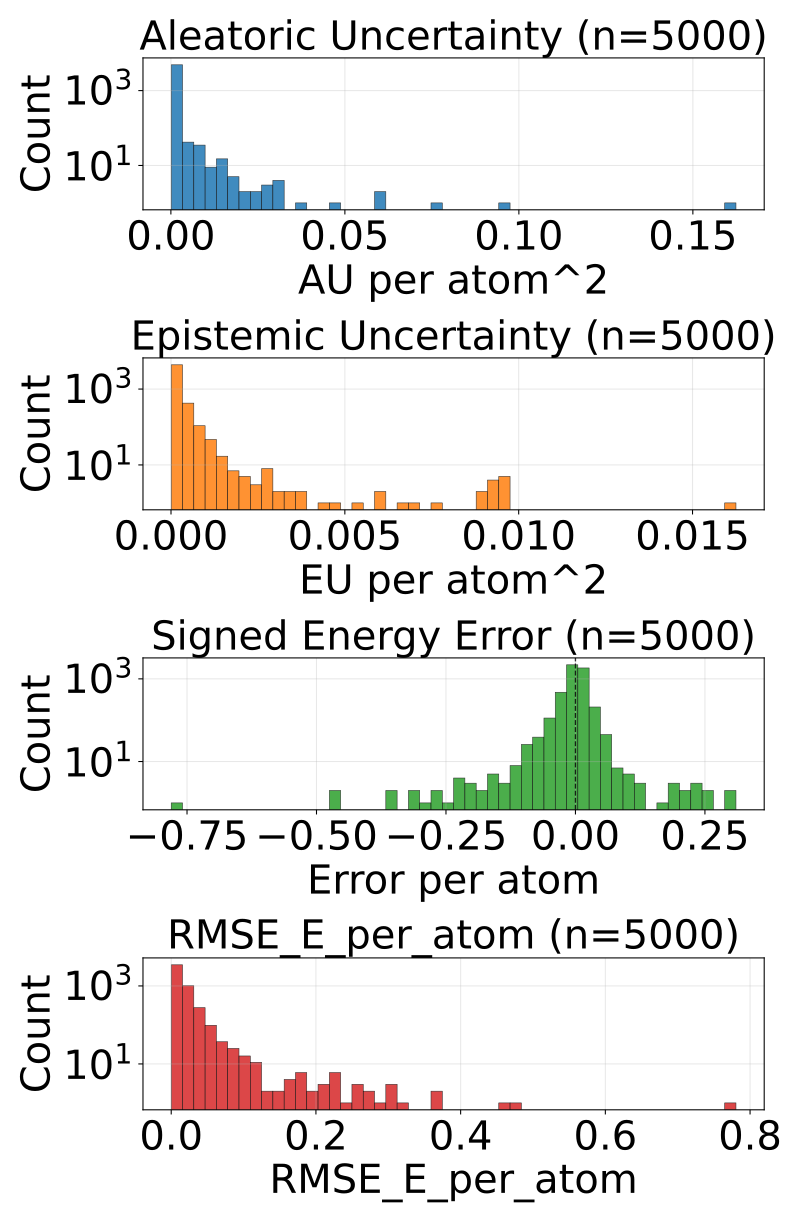

The table this chart was drawn from, first rows:
config_index, num_atoms, ref_energy, pred_energy, error, sq_error, rmse_e_atom, aleatoric_var, epistemic_var, total_var
0, 20.0, -525.7, -525.7, 0.003296, 1.0862946510314941e-05, 0.003296, 0.000165, 3.434531390666962e-05, 0.0001993
1, 20.0, -525.5, -525.6, -0.09973, 0.009946, 0.09973, 0.00722, 0.0004378, 0.007658
2, 20.0, -525.9, -525.9, 0.008789, 7.724761962890625e-05, 0.008789, 0.0002049, 5.929022881900892e-05, 0.0002642
3, 20.0, -525.7, -525.7, 0.006042, 3.651157021522522e-05, 0.006042, 0.0002317, 7.001310586929321e-05, 0.0003017
4, 24.0, -732.7, -732.7, -0.001587, 2.518296241760254e-06, 0.001587, 0.0002076, 3.774613287532702e-05, 0.0002453
5, 24.0, -732.6, -732.6, -0.001953, 3.814697265625e-06, 0.001953, 0.0001959, 6.22015431872569e-05, 0.0002581
6, 22.0, -664, -664, -0.01208, 0.000146, 0.01208, 0.0002142, 5.2531064284266904e-05, 0.0002668
7, 22.0, -664, -664, 0.00293, 8.58306884765625e-06, 0.00293, 0.000208, 6.591733836103231e-05, 0.0002739
8, 22.0, -664, -664, 0.002563, 6.571412086486816e-06, 0.002563, 0.0001995, 3.6660581827163696e-05, 0.0002361
9, 22.0, -664, -664, -0.0105, 0.0001102, 0.0105, 0.0002176, 5.688071178155951e-05, 0.0002745
10, 22.0, -664, -664, -0.01666, 0.0002776, 0.01666, 0.0002018, 4.44464385509491e-05, 0.0002462
11, 23.0, -723.8, -723.8, -0.008911, 7.940828800201416e-05, 0.008911, 0.0004785, 0.0001307, 0.0006091
12, 23.0, -724.1, -724.1, 0.00177, 3.1329691410064697e-06, 0.00177, 0.0002152, 6.917920109117404e-05, 0.0002843
13, 23.0, -724, -724, 0.006836, 4.673004150390625e-05, 0.006836, 0.0001925, 7.88640245446004e-05, 0.0002714
14, 24.0, -624.7, -624.8, -0.06073, 0.003688, 0.06073, 0.002151, 8.339658234035596e-05, 0.002235
15, 24.0, -624.8, -624.8, -0.003845, 1.4785677194595337e-05, 0.003845, 0.0002714, 5.952622814220376e-05, 0.0003309
16, 24.0, -624.8, -624.8, 0.004822, 2.3249536752700806e-05, 0.004822, 0.0003822, 0.0001118, 0.0004939
17, 24.0, -625, -625, 0.008667, 7.511675357818604e-05, 0.008667, 0.0001789, 6.767660670448095e-05, 0.0002465
18, 24.0, -625, -625, -0.001831, 3.3527612686157227e-06, 0.001831, 0.0001959, 4.603098932420835e-05, 0.000242
19, 24.0, -625, -625, 0.007568, 5.728006362915039e-05, 0.007568, 0.0001988, 6.560012843692675e-05, 0.0002644
20, 25.0, -681.6, -681.6, 0.0008545, 7.301568984985352e-07, 0.0008545, 0.0002613, 4.649330003303476e-05, 0.0003077
21, 24.0, -563.4, -563.4, -0.05237, 0.002742, 0.05237, 0.0001562, 0.0003134, 0.0004696
22, 24.0, -563.3, -563.4, -0.09485, 0.008996, 0.09485, 0.006025, 0.0001913, 0.006216
23, 24.0, -563.6, -563.5, 0.02112, 0.000446, 0.02112, 0.0002727, 0.0005611, 0.0008338
24, 24.0, -563.6, -563.6, 0.02856, 0.0008159, 0.02856, 0.0002477, 0.0005141, 0.0007618
25, 24.0, -563.6, -563.6, 0.02899, 0.0008405, 0.02899, 0.0001999, 0.0003941, 0.000594
26, 24.0, -563.6, -563.6, 0.02289, 0.0005239, 0.02289, 0.0002583, 0.0004002, 0.0006585
27, 25.0, -622.9, -622.9, 0.007874, 6.199255585670471e-05, 0.007874, 0.0002157, 7.50785693526268e-05, 0.0002908
28, 25.0, -622.8, -622.8, 0.00946, 8.950009942054749e-05, 0.00946, 0.000201, 1.9679218894452788e-05, 0.0002207
29, 25.0, -622.7, -622.7, -0.002014, 4.056841135025024e-06, 0.002014, 0.0003475, 7.17338189133443e-05, 0.0004192
30, 25.0, -622.8, -622.8, -0.00238, 5.666166543960571e-06, 0.00238, 0.0002315, 2.9447488486766815e-05, 0.0002609
31, 25.0, -622.9, -622.9, 0.0001221, 1.4901161193847656e-08, 0.0001221, 0.0002663, 4.8089401389006525e-05, 0.0003144
32, 26.0, -677.3, -677.4, -0.0296, 0.0008763, 0.0296, 0.0002088, 4.0164217352867126e-05, 0.000249
33, 27.0, -686.7, -686.7, 0.004883, 2.384185791015625e-05, 0.004883, 0.0003504, 0.0001519, 0.0005023
34, 25.0, -667.2, -667.2, -0.01483, 0.00022, 0.01483, 0.0002662, 0.000359, 0.0006253
35, 25.0, -667.5, -667.5, 0.01697, 0.0002879, 0.01697, 0.0001732, 5.9035046433564276e-05, 0.0002322
36, 25.0, -667.5, -667.5, 0.0006104, 3.725290298461914e-07, 0.0006104, 0.0001791, 8.097644604276866e-05, 0.0002601
37, 25.0, -667.4, -667.4, 0.007629, 5.820766091346741e-05, 0.007629, 0.0002215, 4.997793439542875e-05, 0.0002715
38, 25.0, -667.4, -667.4, -0.00354, 1.2531876564025879e-05, 0.00354, 0.0002103, 5.045253783464432e-05, 0.0002608
39, 26.0, -720.4, -720.4, 0.002258, 5.09992241859436e-06, 0.002258, 0.0002044, 7.60471448302269e-05, 0.0002804
40, 27.0, -673.7, -673.7, -0.001038, 1.0766088962554932e-06, 0.001038, 0.0001864, 4.261136200511828e-05, 0.000229
41, 27.0, -673.7, -673.7, 0.001831, 3.3527612686157227e-06, 0.001831, 0.000179, 2.967938780784607e-05, 0.0002087
42, 27.0, -673.8, -673.8, 0.006226, 3.8757920265197754e-05, 0.006226, 0.0002374, 3.93502414226532e-05, 0.0002768
43, 27.0, -673.8, -673.8, 0.005066, 2.5663524866104126e-05, 0.005066, 0.0001598, 3.32001582137309e-05, 0.000193
44, 27.0, -673.7, -673.7, -0.008789, 7.724761962890625e-05, 0.008789, 0.0001795, 3.830976856988855e-05, 0.0002178
45, 27.0, -673.7, -673.7, -0.00708, 5.0127506256103516e-05, 0.00708, 0.0002058, 3.0136294299154542e-05, 0.0002359
46, 27.0, -673.6, -673.6, -0.003967, 1.5739351511001587e-05, 0.003967, 0.0001965, 1.4844908946543e-05, 0.0002114
47, 26.0, -577.9, -577.9, -0.0108, 0.0001167, 0.0108, 0.000305, 7.470641139661893e-05, 0.0003797
48, 26.0, -578.2, -578.2, 0.002136, 4.563480615615845e-06, 0.002136, 0.0001586, 6.991661939537153e-05, 0.0002285
49, 26.0, -577.8, -577.9, -0.01129, 0.0001275, 0.01129, 0.0002767, 5.102958675706759e-05, 0.0003278
50, 26.0, -578, -578, 0.0002441, 5.960464477539063e-08, 0.0002441, 0.0003, 0.0001274, 0.0004274
51, 26.0, -578.1, -578.1, 0.004456, 1.985207200050354e-05, 0.004456, 0.0001643, 5.422532558441162e-05, 0.0002186
52, 26.0, -578.1, -578.1, -0.0004883, 2.384185791015625e-07, 0.0004883, 0.0002711, 0.0001184, 0.0003895
53, 26.0, -578.1, -578.1, 0.00116, 1.344829797744751e-06, 0.00116, 0.000165, 5.5417978728655726e-05, 0.0002204
54, 27.0, -632.2, -632.2, 0.01404, 0.0001971, 0.01404, 0.0003109, 0.0001221, 0.000433
55, 27.0, -632.4, -632.4, -0.005188, 2.691522240638733e-05, 0.005188, 0.0001842, 6.307791772997007e-05, 0.0002473
56, 28.0, -630.3, -630.3, -0.02313, 0.0005351, 0.02313, 0.0001496, 2.4199300241889432e-05, 0.0001738
57, 29.0, -640.5, -640.5, -0.005188, 2.691522240638733e-05, 0.005188, 0.0002281, 6.586052768398076e-05, 0.000294
58, 29.0, -640.8, -640.8, 0.0004272, 1.825392246246338e-07, 0.0004272, 0.0002024, 2.6047788196592592e-05, 0.0002285
59, 29.0, -640.8, -640.8, -0.00946, 8.950009942054749e-05, 0.00946, 0.0002125, 4.5154989493312314e-05, 0.0002576
... 4,940 more rows
